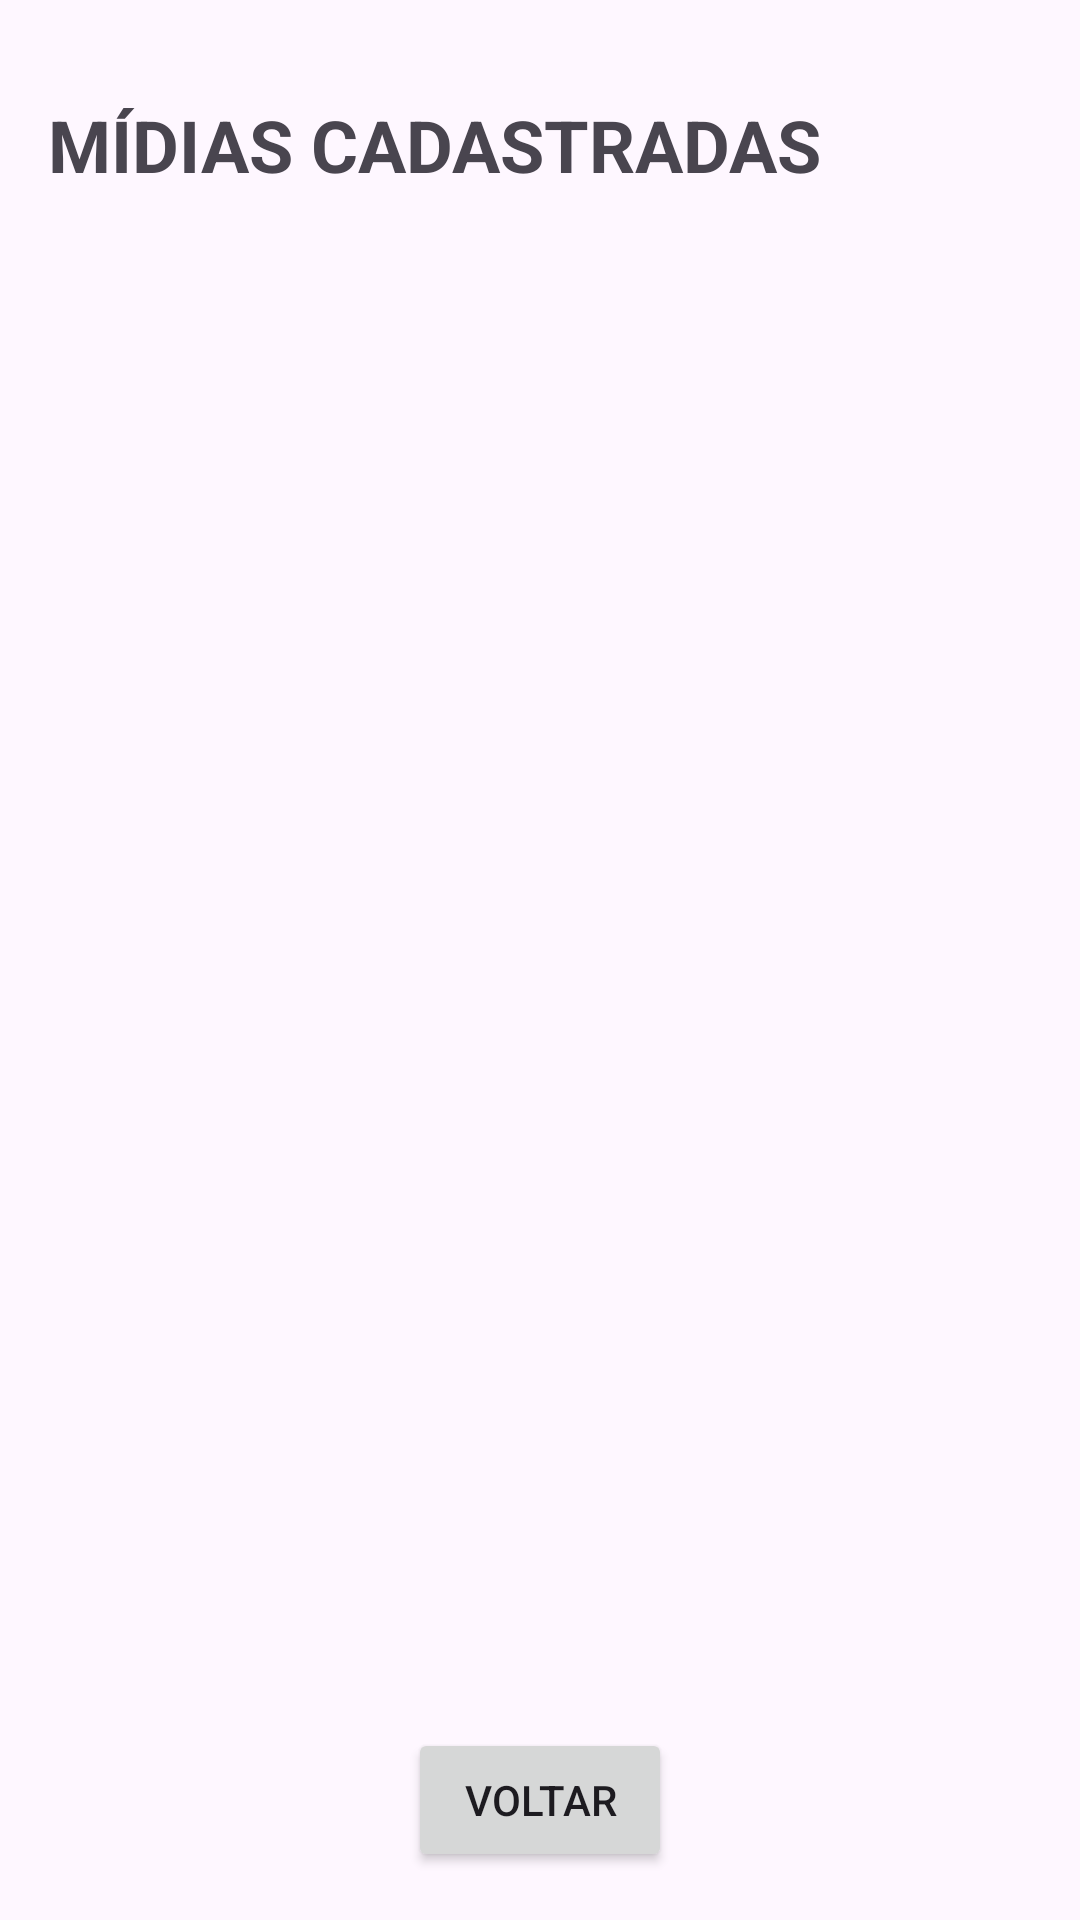

Write the Android layout XML for this screen, with the resource values it uses.
<!-- AndroidManifest.xml: application theme Theme.Atividade3DispositivosMoveis_App -->
<!-- res/layout/listar_midia.xml -->
<?xml version="1.0" encoding="utf-8"?>
<androidx.constraintlayout.widget.ConstraintLayout xmlns:android="http://schemas.android.com/apk/res/android"
    xmlns:app="http://schemas.android.com/apk/res-auto"
    xmlns:tools="http://schemas.android.com/tools"
    android:id="@+id/main"
    android:layout_width="match_parent"
    android:layout_height="match_parent"
    tools:context=".ListarMidiaActivity">

    <ScrollView
        android:layout_width="match_parent"
        android:layout_height="0dp"
        app:layout_constraintTop_toTopOf="parent"
        app:layout_constraintBottom_toTopOf="@id/btnVoltarListar">

        <LinearLayout
            android:layout_width="match_parent"
            android:layout_height="wrap_content"
            android:orientation="vertical"
            android:padding="16dp">

            <TextView
                android:id="@+id/titleListar"
                android:layout_width="wrap_content"
                android:layout_height="wrap_content"
                android:layout_marginTop="16dp"
                android:text="MÍDIAS CADASTRADAS"
                android:textSize="24sp"
                android:textStyle="bold" />

            <LinearLayout
                android:id="@+id/containerMidias"
                android:layout_width="match_parent"
                android:layout_height="wrap_content"
                android:orientation="vertical"
                android:layout_marginTop="24dp" />

        </LinearLayout>
    </ScrollView>

    <Button
        android:id="@+id/btnVoltarListar"
        android:layout_width="wrap_content"
        android:layout_height="wrap_content"
        android:text="Voltar"
        android:layout_margin="16dp"
        app:layout_constraintBottom_toBottomOf="parent"
        app:layout_constraintEnd_toEndOf="parent"
        app:layout_constraintStart_toStartOf="parent" />

</androidx.constraintlayout.widget.ConstraintLayout>
<!-- resources referenced by this layout -->
<resources>
  <style name="Theme.Atividade3DispositivosMoveis_App" parent="Base.Theme.Atividade3DispositivosMoveis_App" />
  <style name="Base.Theme.Atividade3DispositivosMoveis_App" parent="Theme.Material3.DayNight.NoActionBar">
          
          
      </style>
</resources>
